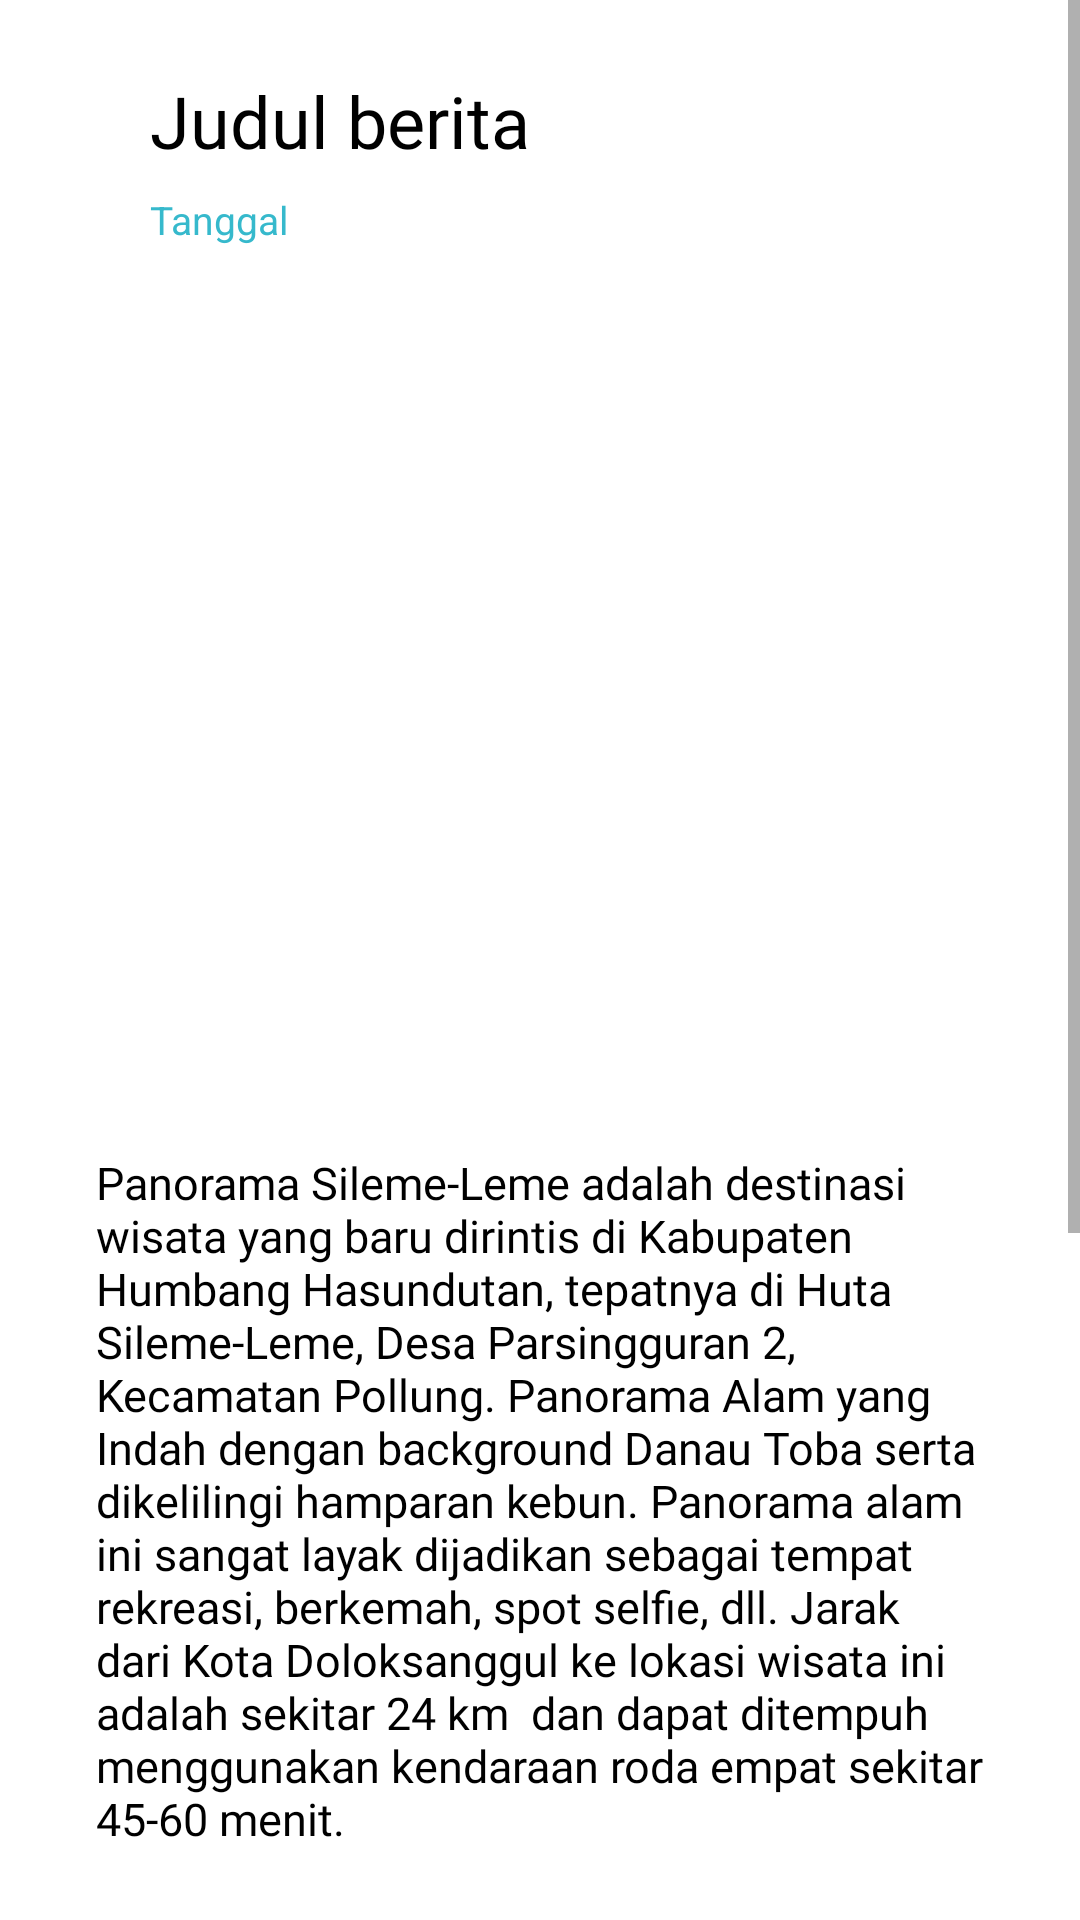

Reconstruct the res/layout file that produces this screen, plus the resources it refers to.
<!-- AndroidManifest.xml: application theme Theme.VisitHumbang -->
<!-- res/layout/fragment_berita_isi.xml -->
<?xml version="1.0" encoding="utf-8"?>
<ScrollView xmlns:android="http://schemas.android.com/apk/res/android"
    xmlns:app="http://schemas.android.com/apk/res-auto"
    xmlns:tools="http://schemas.android.com/tools"
    android:id="@+id/fragment_beritaisi"
    android:layout_width="match_parent"
    android:layout_height="match_parent"
    tools:context=".destinasi.destinasiisi_fragment"
    android:background="@color/white">
<androidx.constraintlayout.widget.ConstraintLayout

    android:layout_width="match_parent"
    android:layout_height="match_parent">

    <LinearLayout
        android:id="@+id/linearLayout2"
        android:layout_width="match_parent"
        android:layout_height="78dp"
        android:layout_marginStart="8dp"
        android:layout_marginTop="24dp"
        android:orientation="vertical"
        android:paddingStart="42dp"
        app:layout_constraintEnd_toEndOf="parent"
        app:layout_constraintHorizontal_bias="1.0"
        app:layout_constraintStart_toStartOf="parent"
        app:layout_constraintTop_toTopOf="parent">

        <TextView
            android:id="@+id/Objek_wisata"
            android:layout_width="wrap_content"
            android:layout_height="wrap_content"
            android:fontFamily="@font/lato_regular"
            android:text="Judul berita"
            android:textColor="@color/black"
            android:textSize="24sp" />

        <TextView
            android:id="@+id/Kategori"
            android:layout_width="wrap_content"
            android:layout_height="wrap_content"
            android:layout_marginTop="8dp"
            android:text="Tanggal"
            android:textColor="@color/main"
            android:textSize="13sp" />
    </LinearLayout>

    <ImageView
        android:id="@+id/imageView"
        android:layout_width="313dp"
        android:layout_height="234dp"
        android:layout_marginTop="8dp"
        android:src="@drawable/c"
        app:layout_constraintEnd_toEndOf="parent"
        app:layout_constraintStart_toStartOf="parent"
        app:layout_constraintTop_toBottomOf="@+id/linearLayout2" />

    <TextView
        android:id="@+id/news_text"
        android:layout_width="match_parent"
        android:layout_height="wrap_content"
        android:layout_marginTop="32dp"
        android:fontFamily="@font/lato_regular"
        android:paddingStart="32dp"
        android:paddingTop="8dp"
        android:paddingEnd="32dp"
        android:text="Panorama Sileme-Leme adalah destinasi wisata yang baru dirintis di Kabupaten Humbang Hasundutan, tepatnya di Huta Sileme-Leme, Desa Parsingguran 2, Kecamatan Pollung. Panorama Alam yang Indah dengan background Danau Toba serta dikelilingi hamparan kebun. Panorama alam ini sangat layak dijadikan sebagai tempat rekreasi, berkemah, spot selfie, dll. Jarak dari Kota Doloksanggul ke lokasi wisata ini adalah sekitar 24 km  dan dapat ditempuh menggunakan kendaraan roda empat sekitar 45-60 menit."
        android:textColor="@color/black"
        android:textSize="15sp"
        app:layout_constraintEnd_toEndOf="parent"
        app:layout_constraintHorizontal_bias="0.0"
        app:layout_constraintStart_toStartOf="parent"
        app:layout_constraintTop_toBottomOf="@+id/imageView" />

    <TextView
        android:id="@+id/text1"
        android:layout_width="wrap_content"
        android:layout_height="wrap_content"
        android:layout_marginTop="20dp"
        android:fontFamily="@font/lato_bold"
        android:text="More News"
        android:textColor="@color/main"
        android:textSize="24sp"
        app:layout_constraintEnd_toEndOf="parent"
        app:layout_constraintHorizontal_bias="0.1"
        app:layout_constraintStart_toStartOf="parent"
        app:layout_constraintTop_toBottomOf="@+id/news_text" />

    <org.imaginativeworld.whynotimagecarousel.ImageCarousel
        android:id="@+id/carousel6"
        android:layout_width="match_parent"
        android:layout_height="300dp"
        android:layout_marginHorizontal="21dp"
        android:layout_marginTop="28dp"
        android:layout_weight="1"
        app:autoWidthFixing="false"
        app:carouselGravity="START"
        app:carouselPaddingEnd="8dp"
        app:carouselPaddingStart="8dp"
        app:carouselType="SHOWCASE"

        app:infiniteCarousel="false"
        app:layout_constraintEnd_toEndOf="parent"
        app:layout_constraintHorizontal_bias="0.487"
        app:layout_constraintStart_toStartOf="parent"
        app:layout_constraintTop_toBottomOf="@+id/text1"
        app:scaleOnScroll="false"
        app:showBottomShadow="false"
        app:showCaption="false"
        app:showIndicator="false"
        app:showNavigationButtons="false"
        app:showTopShadow="false" />


</androidx.constraintlayout.widget.ConstraintLayout>

</ScrollView>
<!-- resources referenced by this layout -->
<resources>
  <color name="black">#FF000000</color>
  <color name="main">#36B9CC</color>
  <color name="white">#FFFFFFFF</color>
  <style name="Theme.VisitHumbang" parent="Theme.MaterialComponents.DayNight.DarkActionBar">
          
          <item name="colorPrimary">@color/purple_500</item>
          <item name="colorPrimaryVariant">@color/purple_700</item>
          <item name="colorOnPrimary">@color/white</item>
          
          <item name="colorSecondary">@color/teal_200</item>
          <item name="colorSecondaryVariant">@color/teal_700</item>
          <item name="colorOnSecondary">@color/black</item>
          
          <item name="android:statusBarColor" tools:targetApi="l">?attr/colorPrimaryVariant</item>
          
      </style>
  <color name="purple_500">#FF6200EE</color>
  <color name="purple_700">#FF3700B3</color>
  <color name="teal_200">#FF03DAC5</color>
  <color name="teal_700">#FF018786</color>
</resources>
